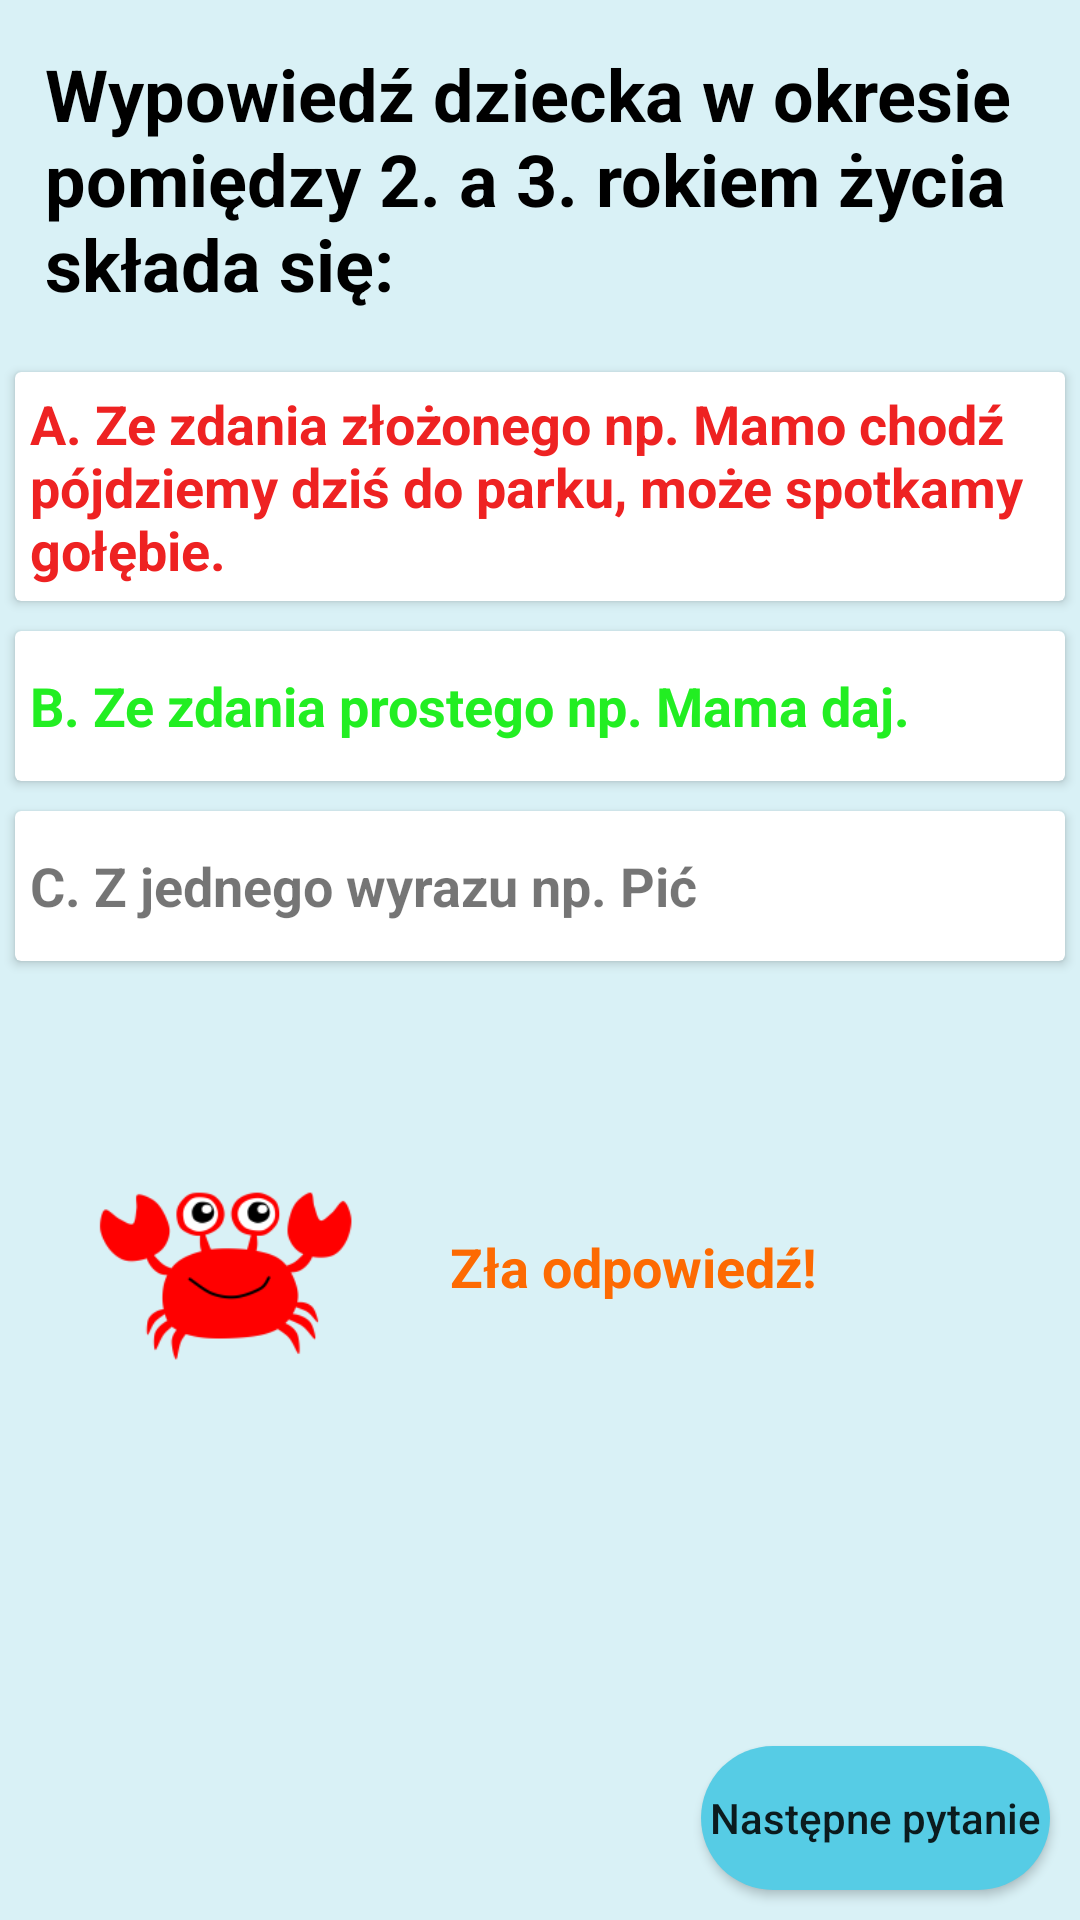

The Android layout XML behind this screen, and the referenced resources:
<!-- AndroidManifest.xml: application theme Theme.AppCompat.Light.NoActionBar -->
<!-- res/layout/fragment_dummy_question.xml -->
<?xml version="1.0" encoding="utf-8"?>
<RelativeLayout xmlns:android="http://schemas.android.com/apk/res/android"
    xmlns:tools="http://schemas.android.com/tools"
    android:layout_width="match_parent"
    android:layout_height="match_parent"
    tools:context=".DummyQuestionFragment"
    android:background="#3356cce5">

    <TextView
        android:id="@+id/question"
        android:layout_width="wrap_content"
        android:layout_height="wrap_content"
        android:text="Wypowiedź dziecka w okresie pomiędzy 2. a 3. rokiem życia składa się:"
        android:layout_margin="15dp"
        android:textSize="24sp"
        android:textStyle="bold"
        android:textColor="#000"/>
    <android.support.v7.widget.CardView
        android:id="@+id/ans1"
        android:layout_below="@+id/question"
        android:layout_width="match_parent"
        android:layout_height="wrap_content"
        android:layout_margin="5dp"
        android:minHeight="50dp">
        <TextView
            android:layout_width="wrap_content"
            android:layout_height="wrap_content"
            android:text="A. Ze zdania złożonego np. Mamo chodź pójdziemy dziś do parku, może spotkamy gołębie."
            android:layout_gravity="center"
            android:textSize="18sp"
            android:textStyle="bold"
            android:layout_margin="5dp"
            android:textColor="#E22"/>
    </android.support.v7.widget.CardView>
    <android.support.v7.widget.CardView
        android:id="@+id/ans2"
        android:layout_below="@+id/ans1"
        android:layout_width="match_parent"
        android:layout_height="wrap_content"
        android:layout_margin="5dp"
        android:minHeight="50dp">
        <TextView
            android:layout_width="wrap_content"
            android:layout_height="wrap_content"
            android:text="B. Ze zdania prostego np. Mama daj."
            android:layout_gravity="center_vertical"
            android:textSize="18sp"
            android:textStyle="bold"
            android:layout_margin="5dp"
            android:textColor="#2E2"/>
    </android.support.v7.widget.CardView>
    <android.support.v7.widget.CardView
        android:id="@+id/ans3"
        android:layout_below="@+id/ans2"
        android:layout_width="match_parent"
        android:layout_height="wrap_content"
        android:layout_margin="5dp"
        android:minHeight="50dp"
        >
        <TextView
            android:layout_width="wrap_content"
            android:layout_height="wrap_content"
            android:text="C. Z jednego wyrazu np. Pić"
            android:layout_gravity="center_vertical"
            android:textSize="18sp"
            android:textStyle="bold"
            android:layout_margin="5dp"/>
    </android.support.v7.widget.CardView>

    <ImageView
        android:id="@+id/rak"
        android:layout_width="150dp"
        android:layout_height="150dp"
        android:src="@mipmap/ic_launcher_foreground"
        android:layout_alignTop="@+id/ans3"
        android:layout_marginTop="80dp"/>

    <TextView
        android:layout_width="wrap_content"
        android:layout_height="wrap_content"


        android:layout_marginStart="150dp"
        android:layout_marginTop="410dp"
        android:text="Zła odpowiedź!"
        android:textStyle="bold"
        android:textSize="18sp"

        android:textAlignment="center"
        android:textColor="#FD6A02"/>
    <FrameLayout
        android:id="@+id/footer"
        android:layout_width="wrap_content"
        android:layout_height="wrap_content"
        android:layout_alignParentBottom="true"
        android:layout_alignParentEnd="true">
        <Button
            android:id="@+id/btnBack"
            style="@style/RoundedButton"
            android:minWidth="0dp"
            android:backgroundTint="#56cce5"
            android:padding="3dp"
            android:text="Następne pytanie"
            android:textAllCaps="false" />
    </FrameLayout>

</RelativeLayout>
<!-- resources referenced by this layout -->
<resources>
  <!-- mipmap ic_launcher_foreground: png bitmap (mipmap-hdpi, 3089 bytes) -->
  <style name="RoundedButton">
          <item name="android:layout_width">wrap_content</item>
          <item name="android:layout_height">wrap_content</item>
          <item name="android:background">@drawable/shape_rounded_button</item>
          <item name="android:padding">15dp</item>
          <item name="android:layout_margin">10dp</item>
          <item name="android:minWidth">250dp</item>
      </style>
  <!-- drawable shape_rounded_button (drawable) -->
  <?xml version="1.0" encoding="utf-8"?>
  <shape xmlns:android="http://schemas.android.com/apk/res/android"
      android:shape="rectangle">
      <solid android:color="#888"/>
      <corners android:radius="150dp"/>
  
  </shape>
</resources>
